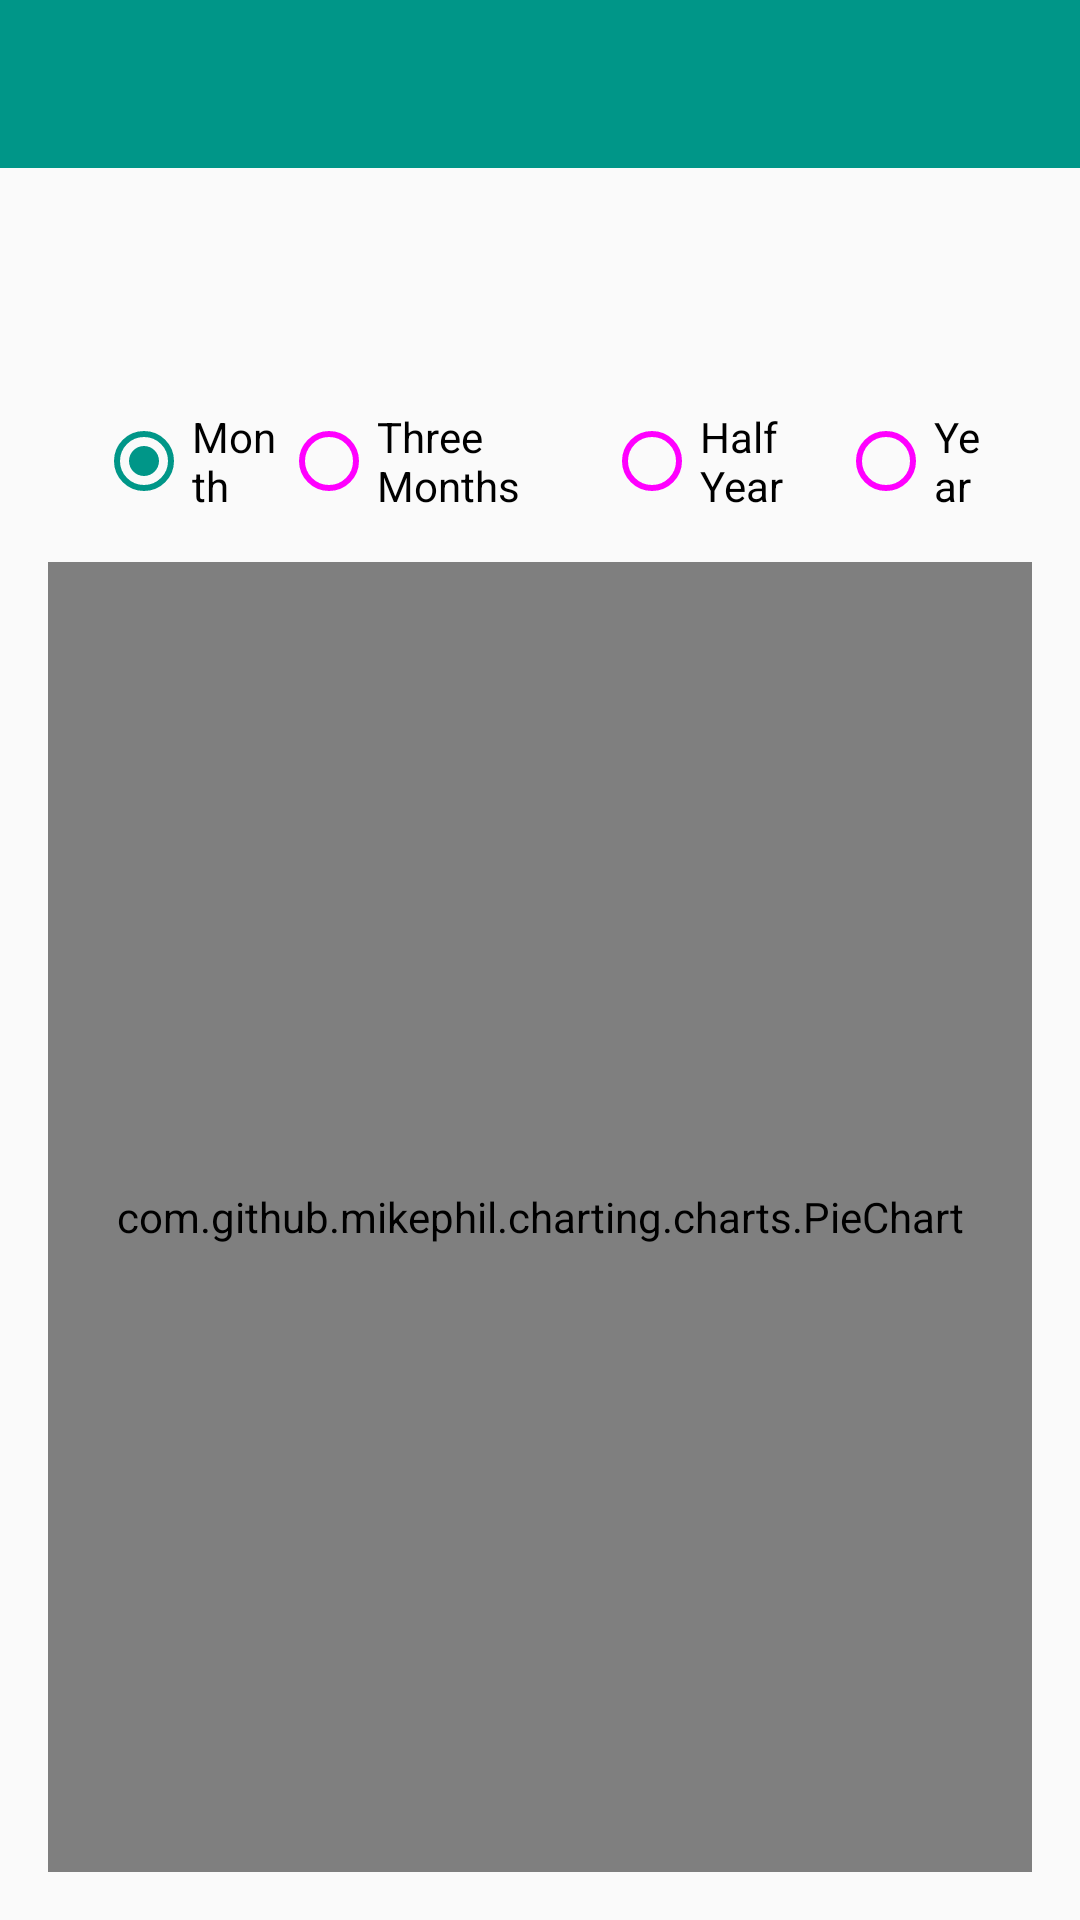

Android layout source for this screen:
<!-- AndroidManifest.xml: application theme AppTheme -->
<!-- res/layout/activity_overall_summary.xml -->
<?xml version="1.0" encoding="utf-8"?>
<LinearLayout
    xmlns:android="http://schemas.android.com/apk/res/android"
    xmlns:app="http://schemas.android.com/apk/res-auto"
    xmlns:tools="http://schemas.android.com/tools"
    android:layout_width="match_parent"
    android:layout_height="match_parent"

    android:orientation="vertical"
    tools:context="com.simpleideas.gymmate.OverallSummaryActivity">

    
        
        
        
        

        
            
            
            
            
        
            
            
            
            
        
            
            
            
            
        
            
            
            
            
    
    <include
        android:id="@+id/start_activity_toolbar"
        layout="@layout/toolbar"
        ></include>

    <android.support.design.widget.TabLayout
        android:layout_width="wrap_content"
        android:layout_height="wrap_content"
        android:id="@+id/overall_tabs">

    </android.support.design.widget.TabLayout>
    <LinearLayout
        android:layout_width="match_parent"
        android:layout_height="match_parent"
        android:layout_margin="16dp"
        android:orientation="vertical">

        <RadioGroup
            android:layout_width="match_parent"
            android:layout_height="wrap_content"
            android:id="@+id/radioSession"
            android:orientation="horizontal"
            android:theme="@style/RadioButtonStyle"
            android:layout_margin="16dp"
            android:weightSum="4"
            android:checkedButton="@id/month">


            <RadioButton
                android:layout_width="wrap_content"
                android:layout_height="wrap_content"
                android:text="Month"
                android:id="@+id/month"
                android:theme="@style/RadioButtonStyle"
                android:layout_weight="1"/>
            <RadioButton
                android:layout_width="wrap_content"
                android:layout_height="wrap_content"
                android:theme="@style/RadioButtonStyle"
                android:text="Three Months"
                android:id="@+id/quarter"
                android:layout_weight="1"/>
            <RadioButton
                android:layout_width="wrap_content"
                android:layout_height="wrap_content"
                android:theme="@style/RadioButtonStyle"
                android:id="@+id/half"
                android:text="Half Year"
                android:layout_weight="1"/>
            <RadioButton
                android:layout_width="wrap_content"
                android:layout_height="wrap_content"
                android:theme="@style/RadioButtonStyle"
                android:text="Year"
                android:id="@+id/year"
                android:layout_weight="1"/>

        </RadioGroup>

        <com.github.mikephil.charting.charts.PieChart
            android:layout_width="match_parent"
            android:layout_height="match_parent"
            android:id="@+id/overallPieChart"
            android:layout_gravity="center_horizontal"
            >

        </com.github.mikephil.charting.charts.PieChart>

    </LinearLayout>



</LinearLayout>
<!-- res/layout/toolbar.xml (included above) -->
<?xml version="1.0" encoding="utf-8"?>
<android.support.v7.widget.Toolbar
    xmlns:android="http://schemas.android.com/apk/res/android"
    android:layout_width="match_parent"
    android:layout_height="wrap_content"
    android:elevation="0dp"
    android:background="@color/colorPrimary">

    <TextView
        android:layout_width="wrap_content"
        android:layout_height="wrap_content"
        android:visibility="gone"
        android:textAppearance="@style/Base.TextAppearance.AppCompat.Large"
        android:textColor="@color/white"
        android:id="@+id/titleTextView"/>

</android.support.v7.widget.Toolbar>
<!-- resources referenced by this layout -->
<resources>
  <color name="colorPrimary">#009688</color>
  <style name="RadioButtonStyle" parent="AppTheme">
          <item name="colorControlNormal">@color/caldroid_lighter_gray</item>
          <item name="colorAccent">@color/colorPrimary</item>
          <item name="android:textColorSecondary">@color/black</item>
      </style>
  <style name="AppTheme" parent="Theme.AppCompat.Light.NoActionBar">
          
          <item name="colorPrimary">@color/colorPrimary</item>
          <item name="colorPrimaryDark">@color/colorPrimaryDark</item>
          <item name="colorAccent">@color/colorAccent</item>
          <item name="android:textColorPrimary">@color/textColorPrimary</item>
          <item name="android:spinnerStyle">@style/Widget.AppCompat.Spinner.Underlined</item>
          <item name="colorControlNormal">@color/textColorPrimary</item>
          <item name="windowActionBarOverlay">true</item>
          <item name="android:windowActionBarOverlay">true</item>
          <item name="android:windowContentTransitions">true</item>
          <item name="android:windowAllowEnterTransitionOverlap">true</item>
          <item name="android:windowAllowReturnTransitionOverlap">true</item>
          <item name="android:windowSharedElementEnterTransition">@android:transition/move</item>
          <item name="android:windowSharedElementExitTransition">@android:transition/move</item>
      </style>
  <color name="colorPrimaryDark">#00796B</color>
  <color name="colorAccent">#607D8B</color>
  <color name="textColorPrimary">#FFFFFF</color>
  <!-- not gathered from this repository: default colours our renderer supplied (Android Studio template values) -->
  <color name="black">#FF000000</color>
  <color name="white">#FFFFFFFF</color>
</resources>
